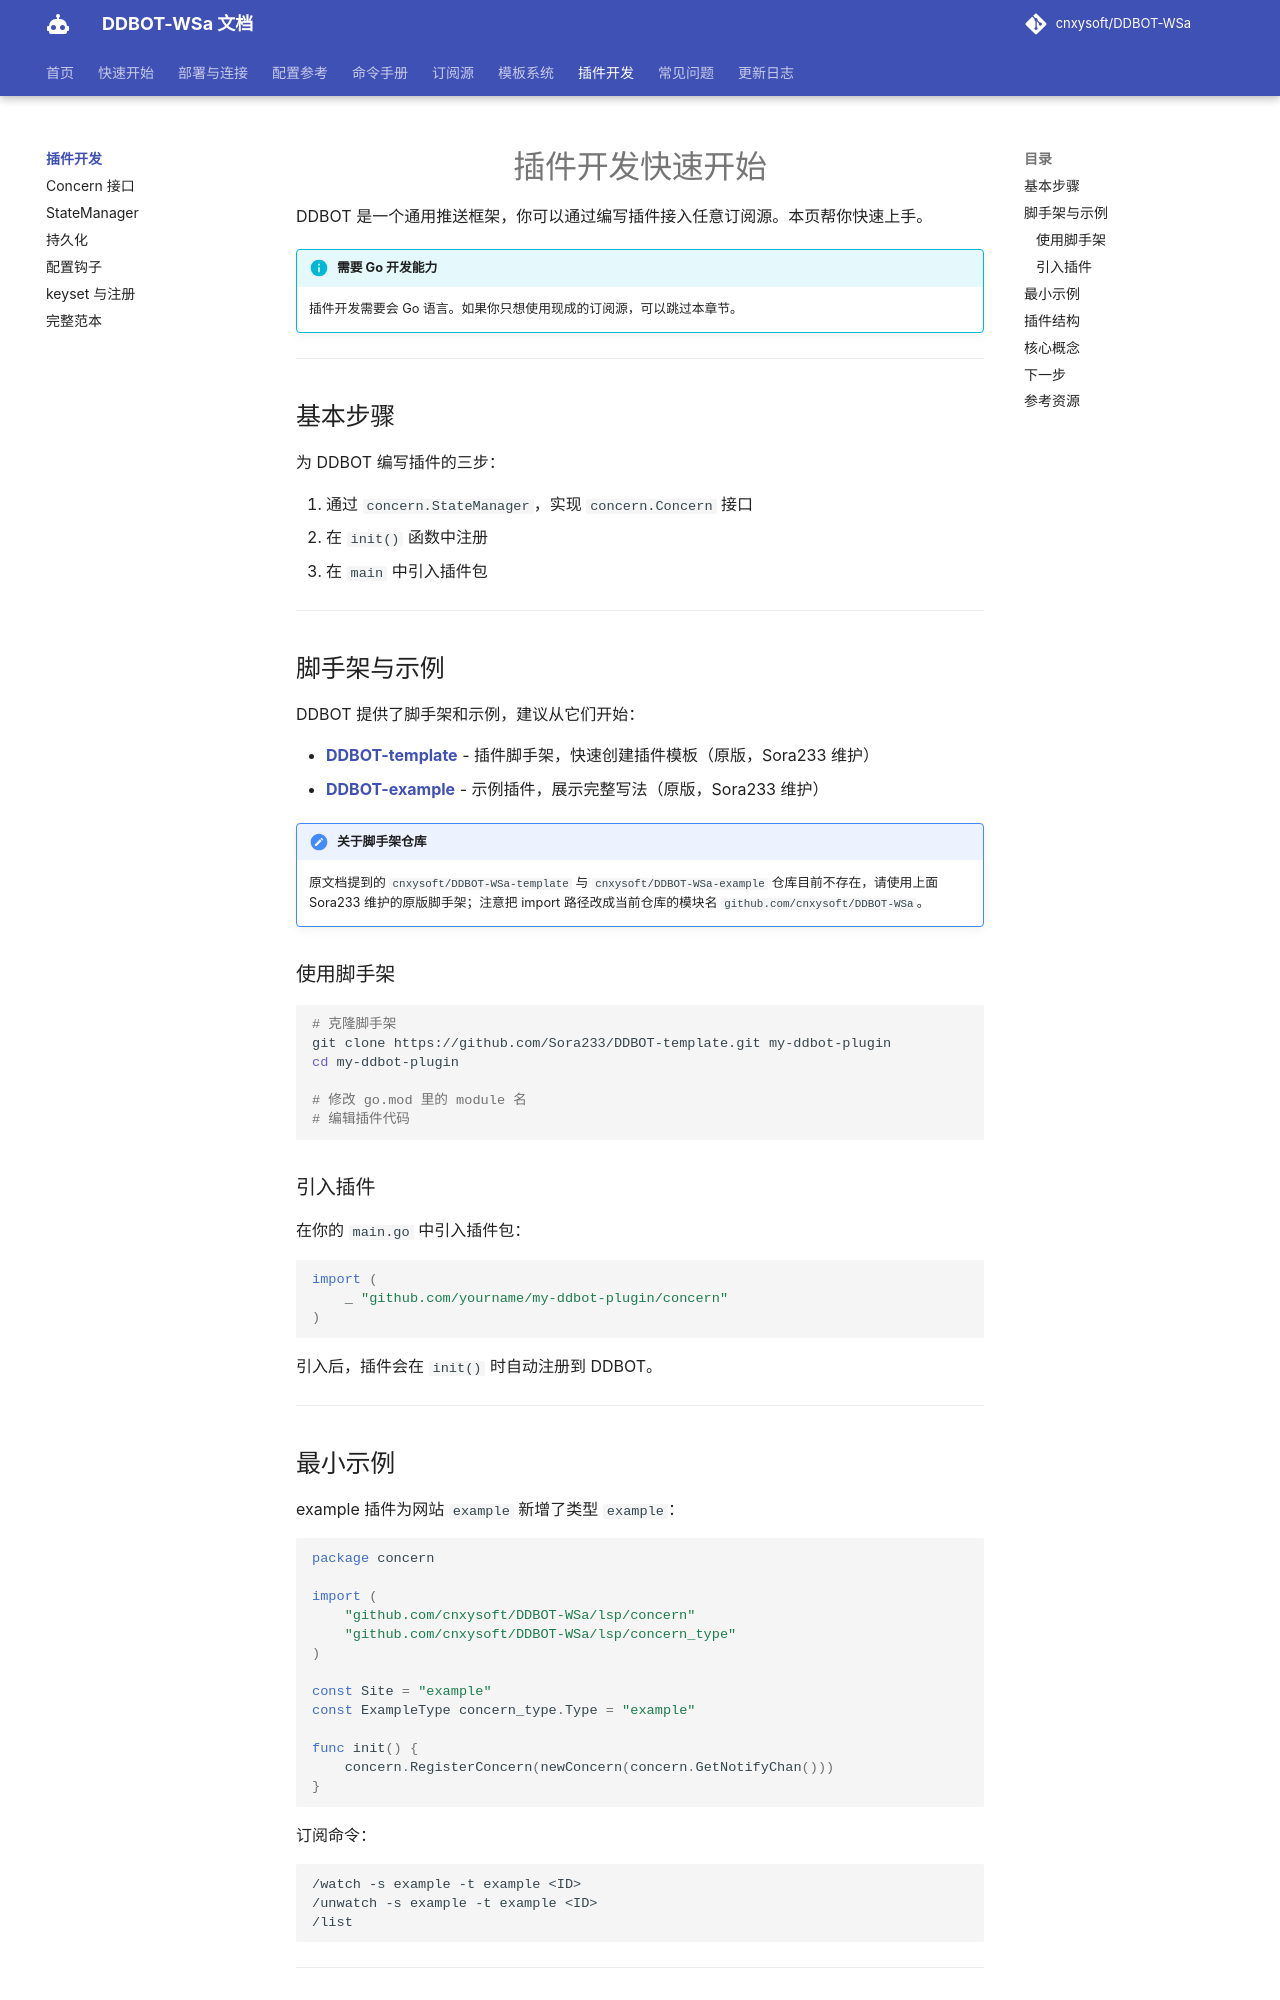

repository: kizunerwe/DDBOT-WSa-docs · page: plugin/index.html · generator: mkdocs

# 插件开发快速开始

DDBOT 是一个通用推送框架，你可以通过编写插件接入任意订阅源。本页帮你快速上手。

!!! info "需要 Go 开发能力"
    插件开发需要会 Go 语言。如果你只想使用现成的订阅源，可以跳过本章节。

---

## 基本步骤

为 DDBOT 编写插件的三步：

1. 通过 `concern.StateManager`，实现 `concern.Concern` 接口
2. 在 `init()` 函数中注册
3. 在 `main` 中引入插件包

---

## 脚手架与示例

DDBOT 提供了脚手架和示例，建议从它们开始：

- **[DDBOT-template](https://github.com/Sora233/DDBOT-template)** - 插件脚手架，快速创建插件模板（原版，Sora233 维护）
- **[DDBOT-example](https://github.com/Sora233/DDBOT-example)** - 示例插件，展示完整写法（原版，Sora233 维护）

!!! note "关于脚手架仓库"
    原文档提到的 `cnxysoft/DDBOT-WSa-template` 与 `cnxysoft/DDBOT-WSa-example` 仓库目前不存在，请使用上面 Sora233 维护的原版脚手架；注意把 import 路径改成当前仓库的模块名 `github.com/cnxysoft/DDBOT-WSa`。

### 使用脚手架

```bash
# 克隆脚手架
git clone https://github.com/Sora233/DDBOT-template.git my-ddbot-plugin
cd my-ddbot-plugin

# 修改 go.mod 里的 module 名
# 编辑插件代码
```

### 引入插件

在你的 `main.go` 中引入插件包：

```go
import (
    _ "github.com/yourname/my-ddbot-plugin/concern"
)
```

引入后，插件会在 `init()` 时自动注册到 DDBOT。

---

## 最小示例

example 插件为网站 `example` 新增了类型 `example`：

```go
package concern

import (
    "github.com/cnxysoft/DDBOT-WSa/lsp/concern"
    "github.com/cnxysoft/DDBOT-WSa/lsp/concern_type"
)

const Site = "example"
const ExampleType concern_type.Type = "example"

func init() {
    concern.RegisterConcern(newConcern(concern.GetNotifyChan()))
}
```

订阅命令：

```
/watch -s example -t example <ID>
/unwatch -s example -t example <ID>
/list
```

---
